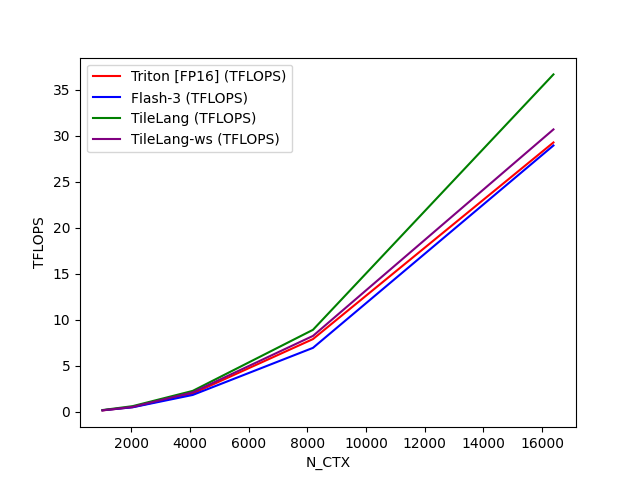

Values plotted in this chart, from the file beside it:
N_CTX, Triton [FP16] (TFLOPS), Flash-3 (TFLOPS), TileLang (TFLOPS), TileLang-ws (TFLOPS)
1024, 0.1354, 0.1514, 0.1726, 0.1486
2048, 0.4875, 0.4749, 0.5969, 0.5189
4096, 1.965, 1.817, 2.258, 2.103
8192, 7.892, 6.938, 8.901, 8.238
16384, 29.28, 28.95, 36.68, 30.7
